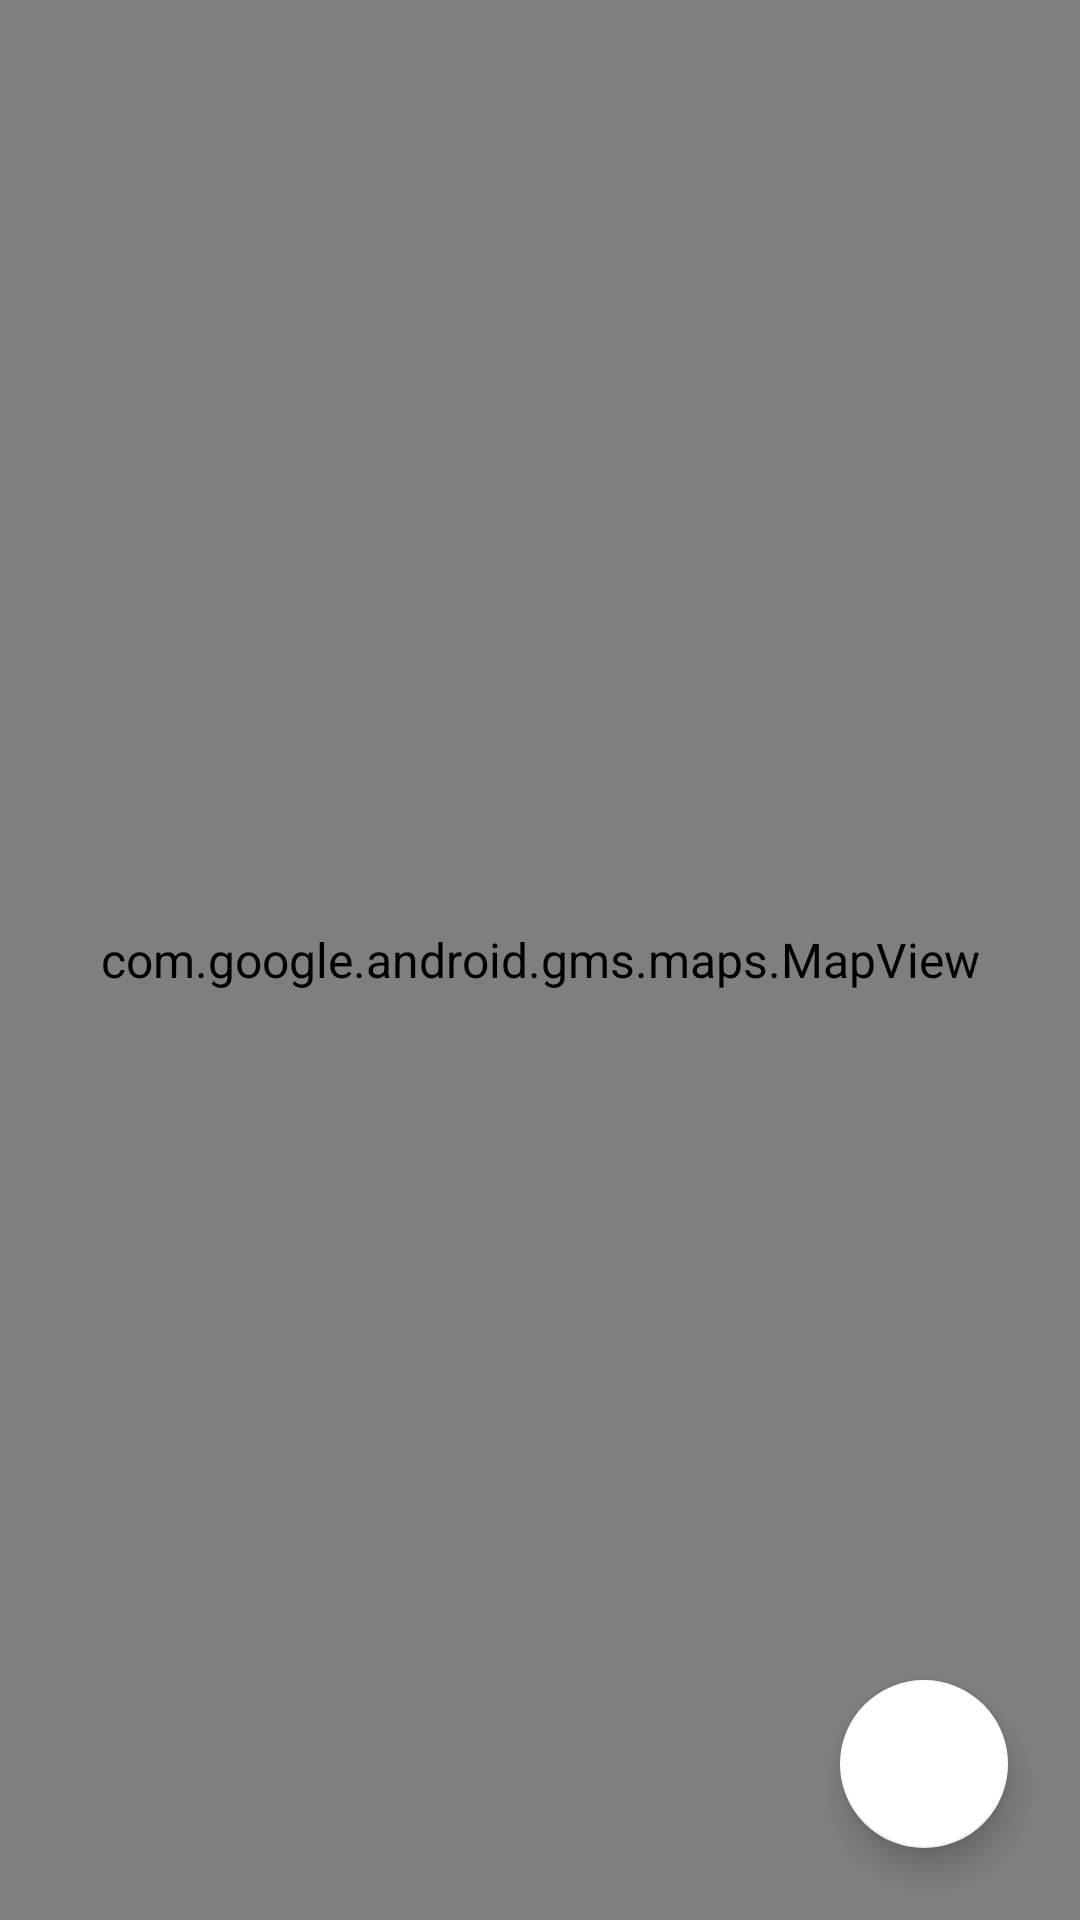

Reconstruct the res/layout file that produces this screen, plus the resources it refers to.
<!-- AndroidManifest.xml: application theme AppTheme -->
<!-- res/layout/fragment_maps.xml -->
<?xml version="1.0" encoding="utf-8"?>
<FrameLayout xmlns:android="http://schemas.android.com/apk/res/android"
    android:layout_height="match_parent"
    android:layout_width="match_parent"
    xmlns:app="http://schemas.android.com/apk/res-auto">

    <com.google.android.gms.maps.MapView
            android:id="@+id/contentView"
            android:layout_width="match_parent"
            android:layout_height="match_parent"/>
    <com.google.android.material.floatingactionbutton.FloatingActionButton
            android:id="@+id/mapsFragmentRecenterFab"
            android:layout_width="wrap_content"
            android:layout_height="wrap_content"
            android:layout_gravity="end|bottom"
            android:src="@drawable/ic_gps_fixed_black_24dp"
            app:backgroundTint="@android:color/white"
            app:rippleColor="@color/colorPrimary"
            android:layout_marginBottom="24dp"
            android:layout_marginEnd="24dp"
    />
</FrameLayout>
<!-- resources referenced by this layout -->
<resources>
  <color name="colorPrimary">#ffe082</color>
  <style name="AppTheme" parent="Theme.AppCompat.DayNight">
          
          <item name="colorPrimary">@color/colorPrimary</item>
          <item name="colorPrimaryDark">@color/colorPrimaryDark</item>
          <item name="colorAccent">@color/colorSecondary</item>
          <item name="android:textColor">@color/true_black</item>
          <item name="android:textSize">@dimen/text_medium</item>
          <item name="windowActionBar">false</item>
          <item name="android:windowActionBar">false</item>
          <item name="windowNoTitle">true</item>
          <item name="android:windowNoTitle">true</item>
      </style>
  <color name="colorPrimaryDark">#caae53</color>
  <color name="colorSecondary">#3f51b5</color>
  <color name="true_black">#000000</color>
  <dimen name="text_medium">16sp</dimen>
</resources>
